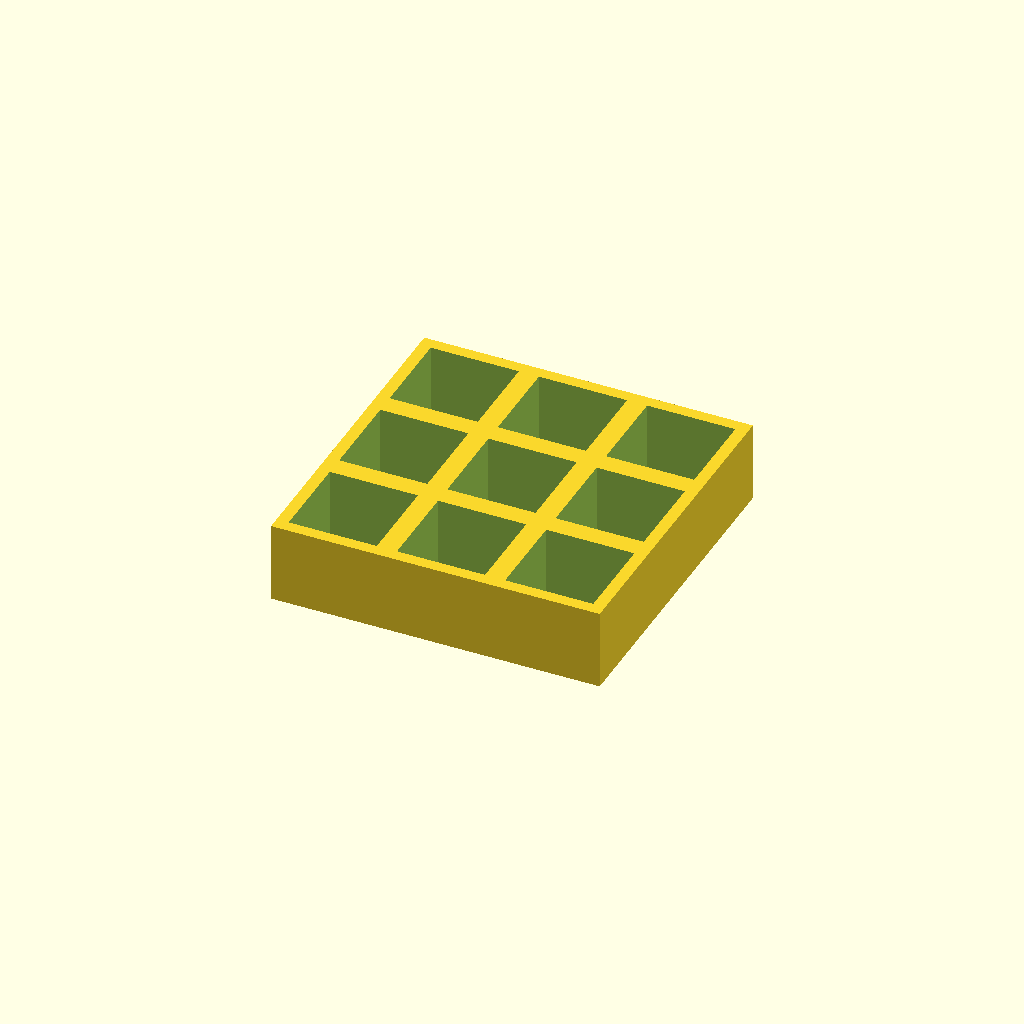
Cell 1: rendered with the file's own defaults.
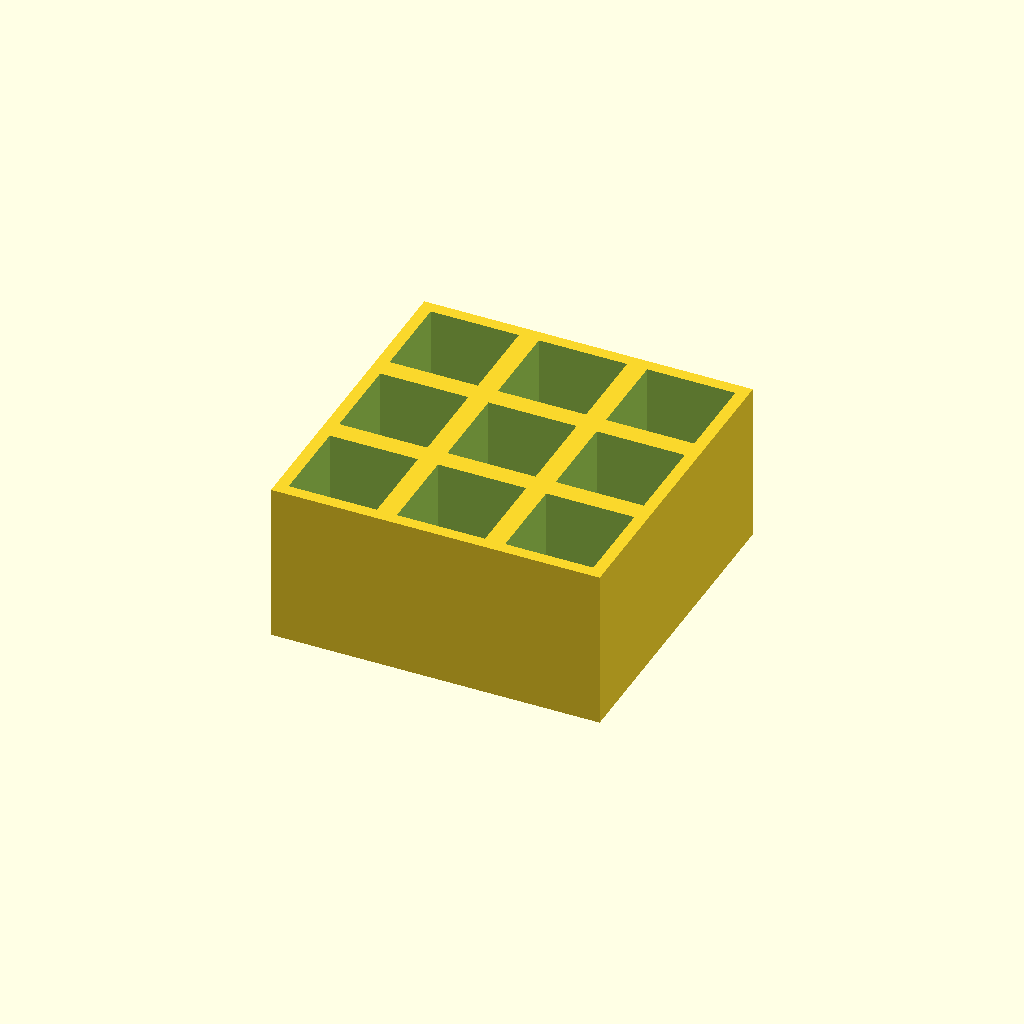
Cell 2: thickness = 40 (everything else at default).
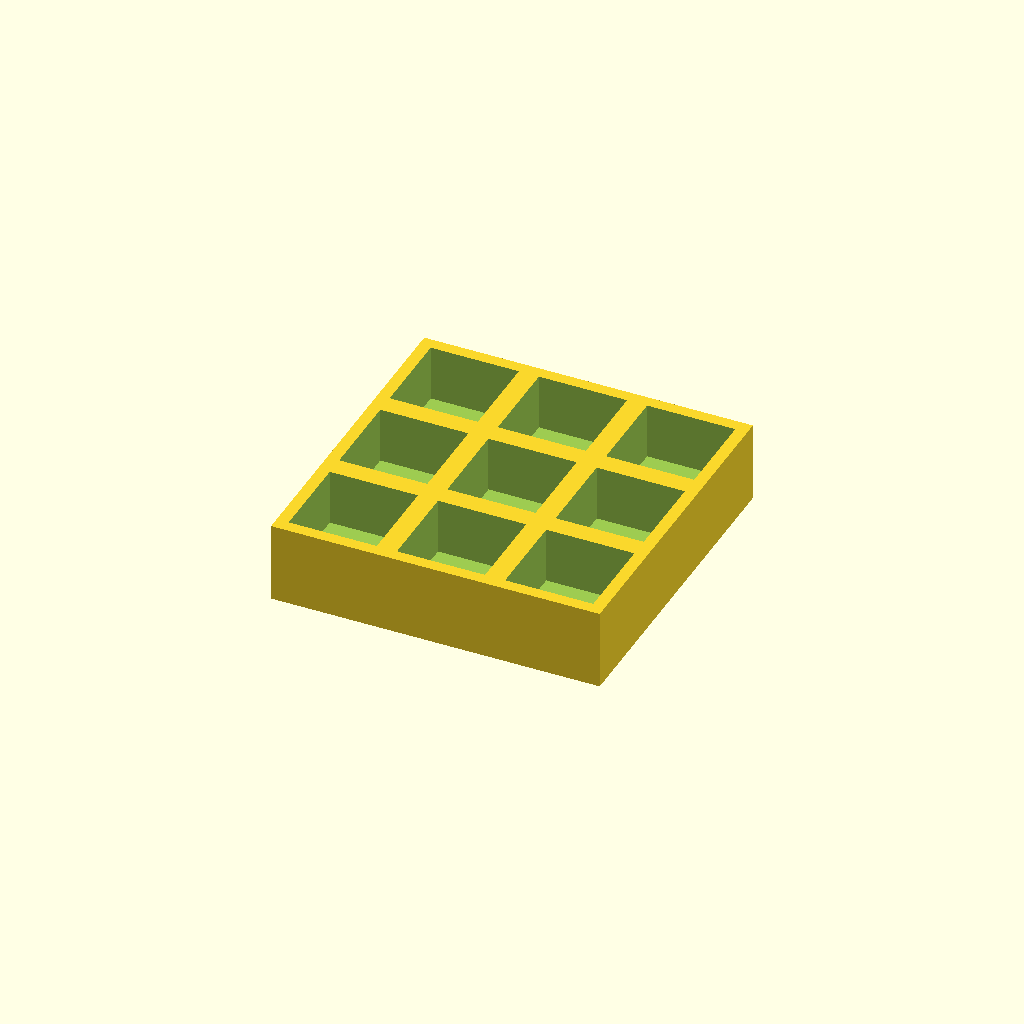
Cell 3: the same model with floor_t = 6.
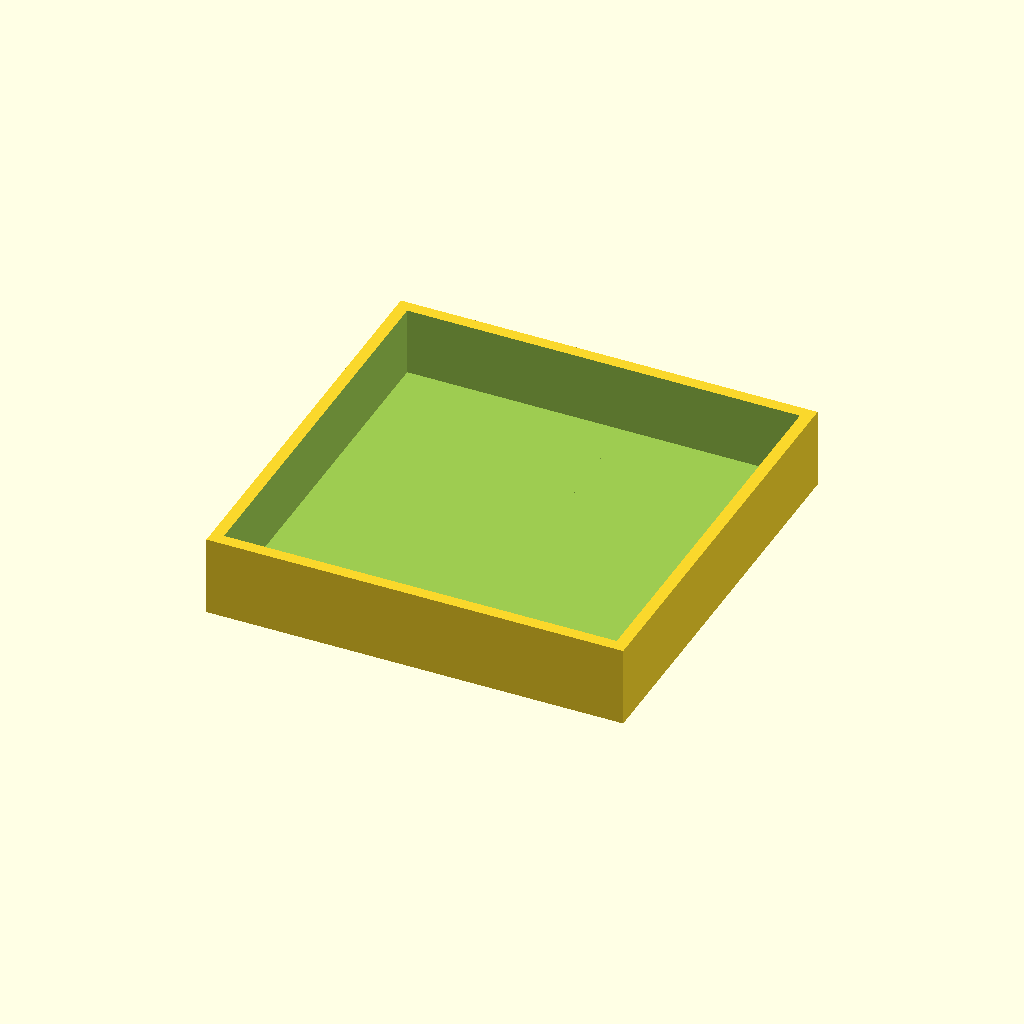
Cell 4 — pocket set to 44, the other parameters unchanged.
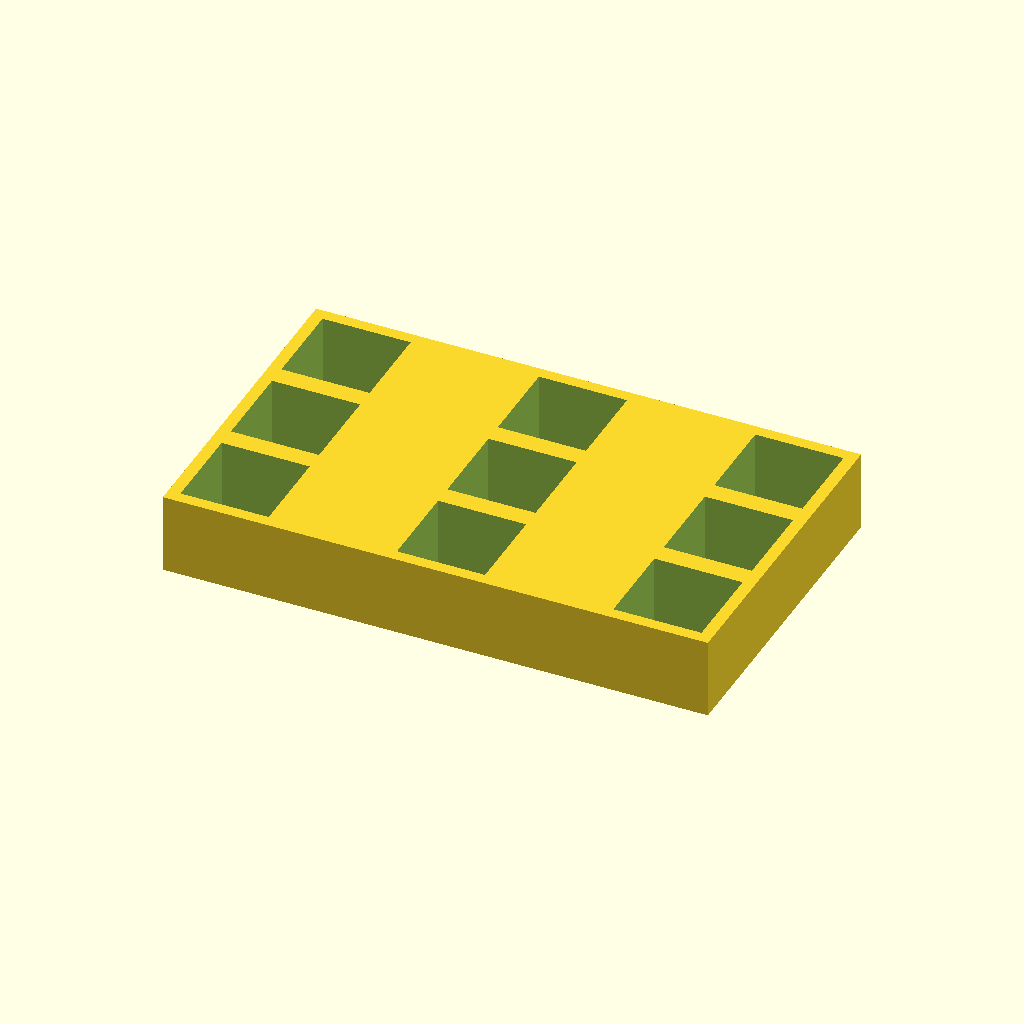
Cell 5: the same model with pitch_x = 54.
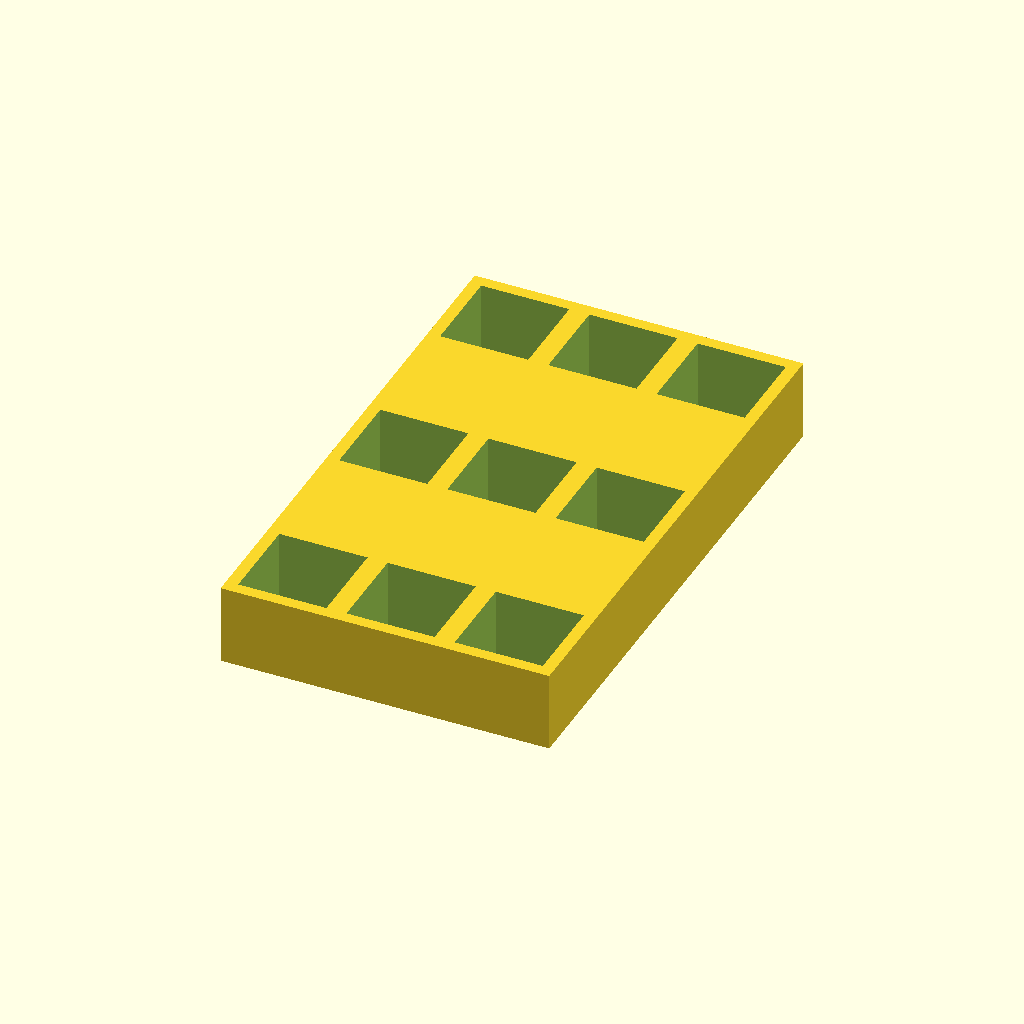
Cell 6: the same model with pitch_y = 54.
One fixed orthographic camera (rotation 55°, 0°, 25°; colour scheme Cornfield) for every cell.
OpenSCAD source file optional_data/data/place1/pocketplates/part_0098.scad:
$fn = 32;

// ----------------------------------------------------------------------
// Pocket plate 82 x 82 x 20
// 3 x 3 pockets 22 mm square, 17 mm deep
// ----------------------------------------------------------------------

// --- parameters (mm) ---
thickness = 20;  // plate thickness
floor_t = 3;     // material left under each pocket
pocket = 22;     // pocket side length
pitch_x = 27;    // pocket pitch along X
pitch_y = 27;    // pocket pitch along Y
cols = 3;        // pockets per row
rows = 3;        // rows of pockets

// --- derived feature positions (mm) ---
depth = thickness - floor_t;        // = 17   pocket depth, down to the floor
span_x = (cols - 1) * pitch_x;      // = 54   distance between outer pockets
span_y = (rows - 1) * pitch_y;      // = 54   distance between outer pocket rows
origin_x = -span_x / 2;             // = -27   X of the first pocket
origin_y = -span_y / 2;             // = -27   Y of the first pocket
plate = [span_x + pocket + 6, span_y + pocket + 6, thickness];  // = [82, 82, 20]   overall size: pockets plus 3 mm of wall on each side
feature_centers = [
  [origin_x + 0 * pitch_x, origin_y + 0 * pitch_y],
  [origin_x + 1 * pitch_x, origin_y + 0 * pitch_y],
  [origin_x + 2 * pitch_x, origin_y + 0 * pitch_y],
  [origin_x + 0 * pitch_x, origin_y + 1 * pitch_y],
  [origin_x + 1 * pitch_x, origin_y + 1 * pitch_y],
  [origin_x + 2 * pitch_x, origin_y + 1 * pitch_y],
  [origin_x + 0 * pitch_x, origin_y + 2 * pitch_y],
  [origin_x + 1 * pitch_x, origin_y + 2 * pitch_y],
  [origin_x + 2 * pitch_x, origin_y + 2 * pitch_y]
];   // pocket centres, used verbatim by the cutter loop

// plate outline, then one pocket per centre in feature_centers
difference() {
  cube(plate, center = true);
  for (centre = feature_centers)
    translate([centre[0] - pocket / 2, centre[1] - pocket / 2, plate[2] / 2 - depth])
      cube([pocket, pocket, depth + 1]);  // centred on the declared pocket centre
}
Parameter table extracted from the source (name, type, default, range or options):
thickness: number, default 20
floor_t: number, default 3
pocket: number, default 22
pitch_x: number, default 27
pitch_y: number, default 27
cols: number, default 3
rows: number, default 3
